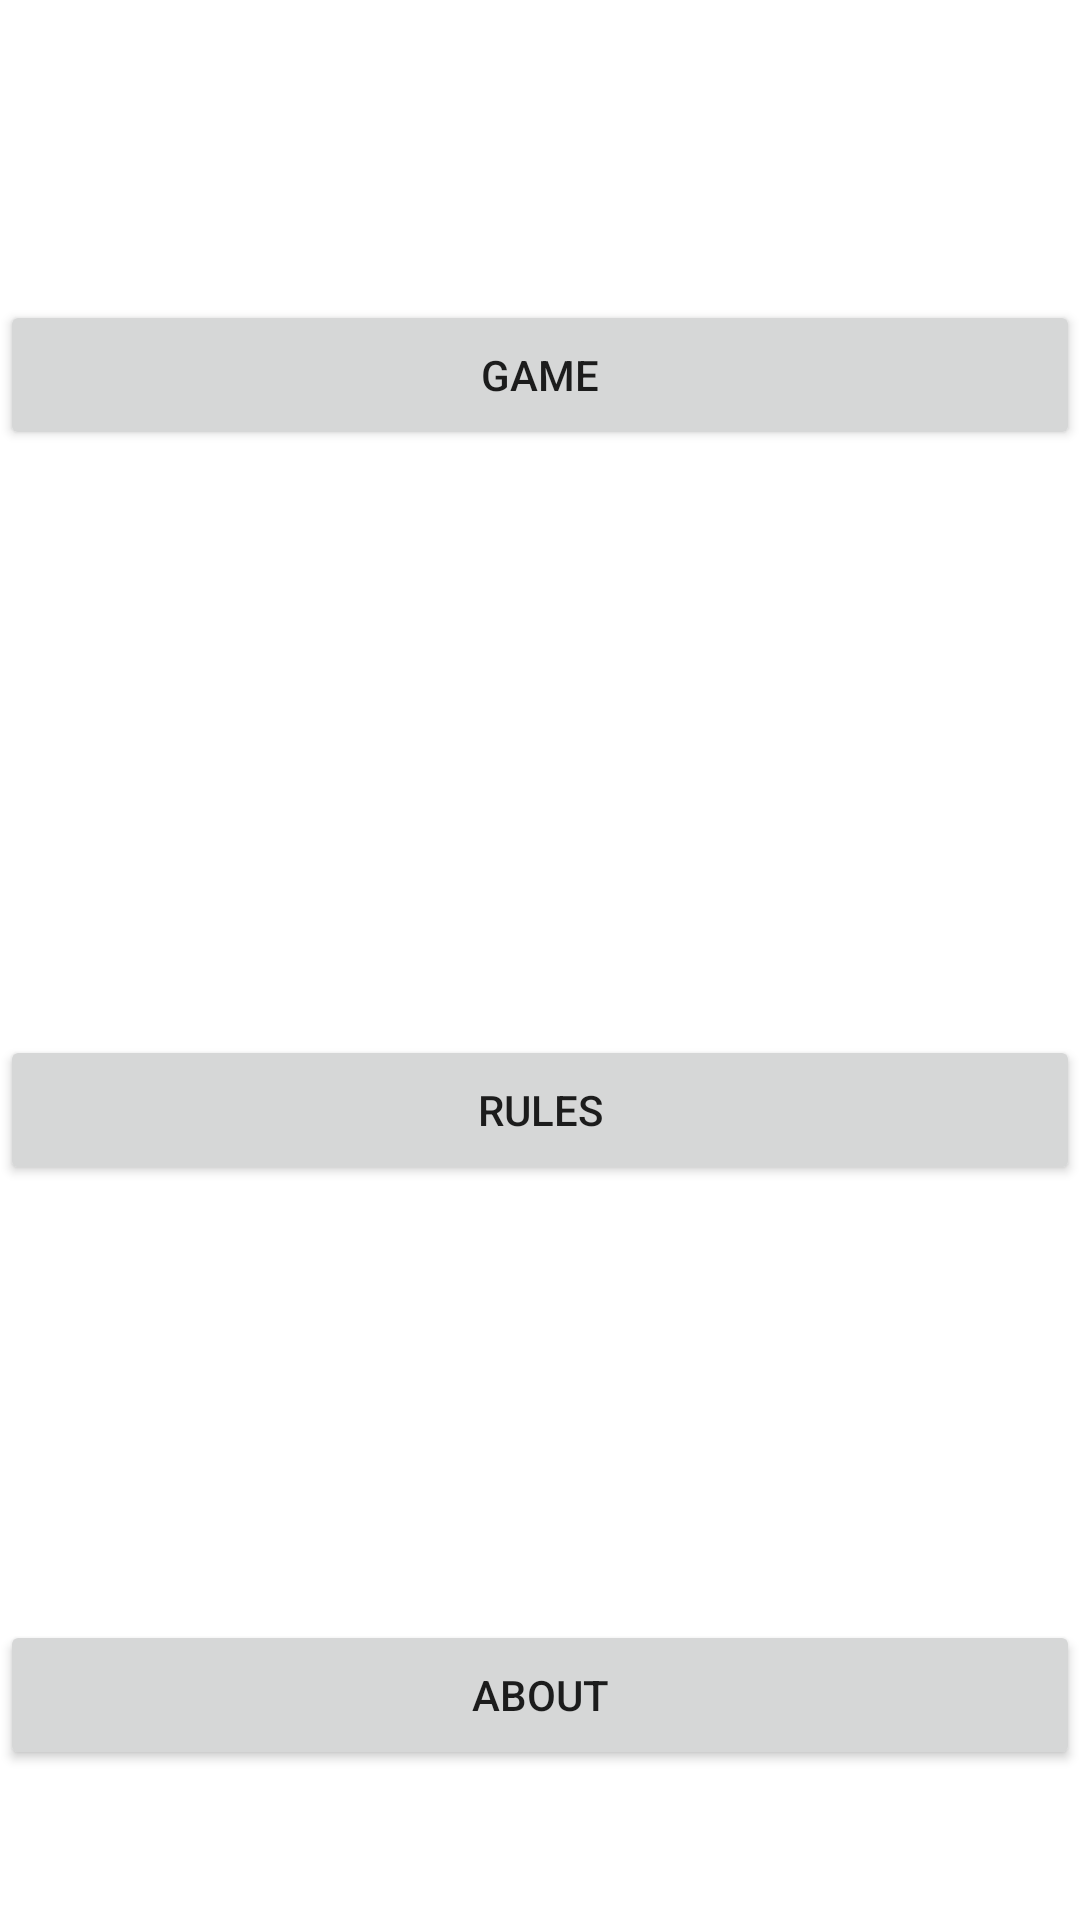

Android layout source for this screen:
<!-- AndroidManifest.xml: application theme Theme.BookCricketGame -->
<!-- res/layout/activity_main.xml -->
<?xml version="1.0" encoding="utf-8"?>
<androidx.constraintlayout.widget.ConstraintLayout xmlns:android="http://schemas.android.com/apk/res/android"
    xmlns:app="http://schemas.android.com/apk/res-auto"
    xmlns:tools="http://schemas.android.com/tools"
    android:layout_width="match_parent"
    android:layout_height="match_parent"
    tools:context=".MainActivity">

    <androidx.appcompat.widget.AppCompatButton
        android:id="@+id/GameButton"
        android:layout_width="match_parent"
        android:layout_height="50dp"
        android:layout_marginTop="100dp"
        android:text="Game"
        app:layout_constraintTop_toTopOf="parent" />

    <androidx.appcompat.widget.AppCompatButton
        android:id="@+id/RulesButton"
        android:layout_width="match_parent"
        android:layout_height="50dp"
        android:layout_marginTop="100dp"
        android:text="Rules"
        app:layout_constraintBottom_toBottomOf="parent"
        app:layout_constraintTop_toTopOf="parent" />

    <androidx.appcompat.widget.AppCompatButton
        android:id="@+id/AboutButton"
        android:layout_width="match_parent"
        android:layout_height="50dp"
        android:layout_marginBottom="50dp"
        android:text="About"
        app:layout_constraintBottom_toBottomOf="parent" />
</androidx.constraintlayout.widget.ConstraintLayout>
<!-- resources referenced by this layout -->
<resources>
  <style name="Theme.BookCricketGame" parent="Theme.MaterialComponents.DayNight.DarkActionBar">
          
          <item name="colorPrimary">@color/purple_500</item>
          <item name="colorPrimaryVariant">@color/purple_700</item>
          <item name="colorOnPrimary">@color/white</item>
          
          <item name="colorSecondary">@color/teal_200</item>
          <item name="colorSecondaryVariant">@color/teal_700</item>
          <item name="colorOnSecondary">@color/black</item>
          
          <item name="android:statusBarColor" tools:targetApi="l">?attr/colorPrimaryVariant</item>
          
      </style>
  <color name="purple_500">#FF6200EE</color>
  <color name="purple_700">#FF3700B3</color>
  <color name="white">#FFFFFFFF</color>
  <color name="teal_200">#FF03DAC5</color>
  <color name="teal_700">#FF018786</color>
  <color name="black">#FF000000</color>
</resources>
